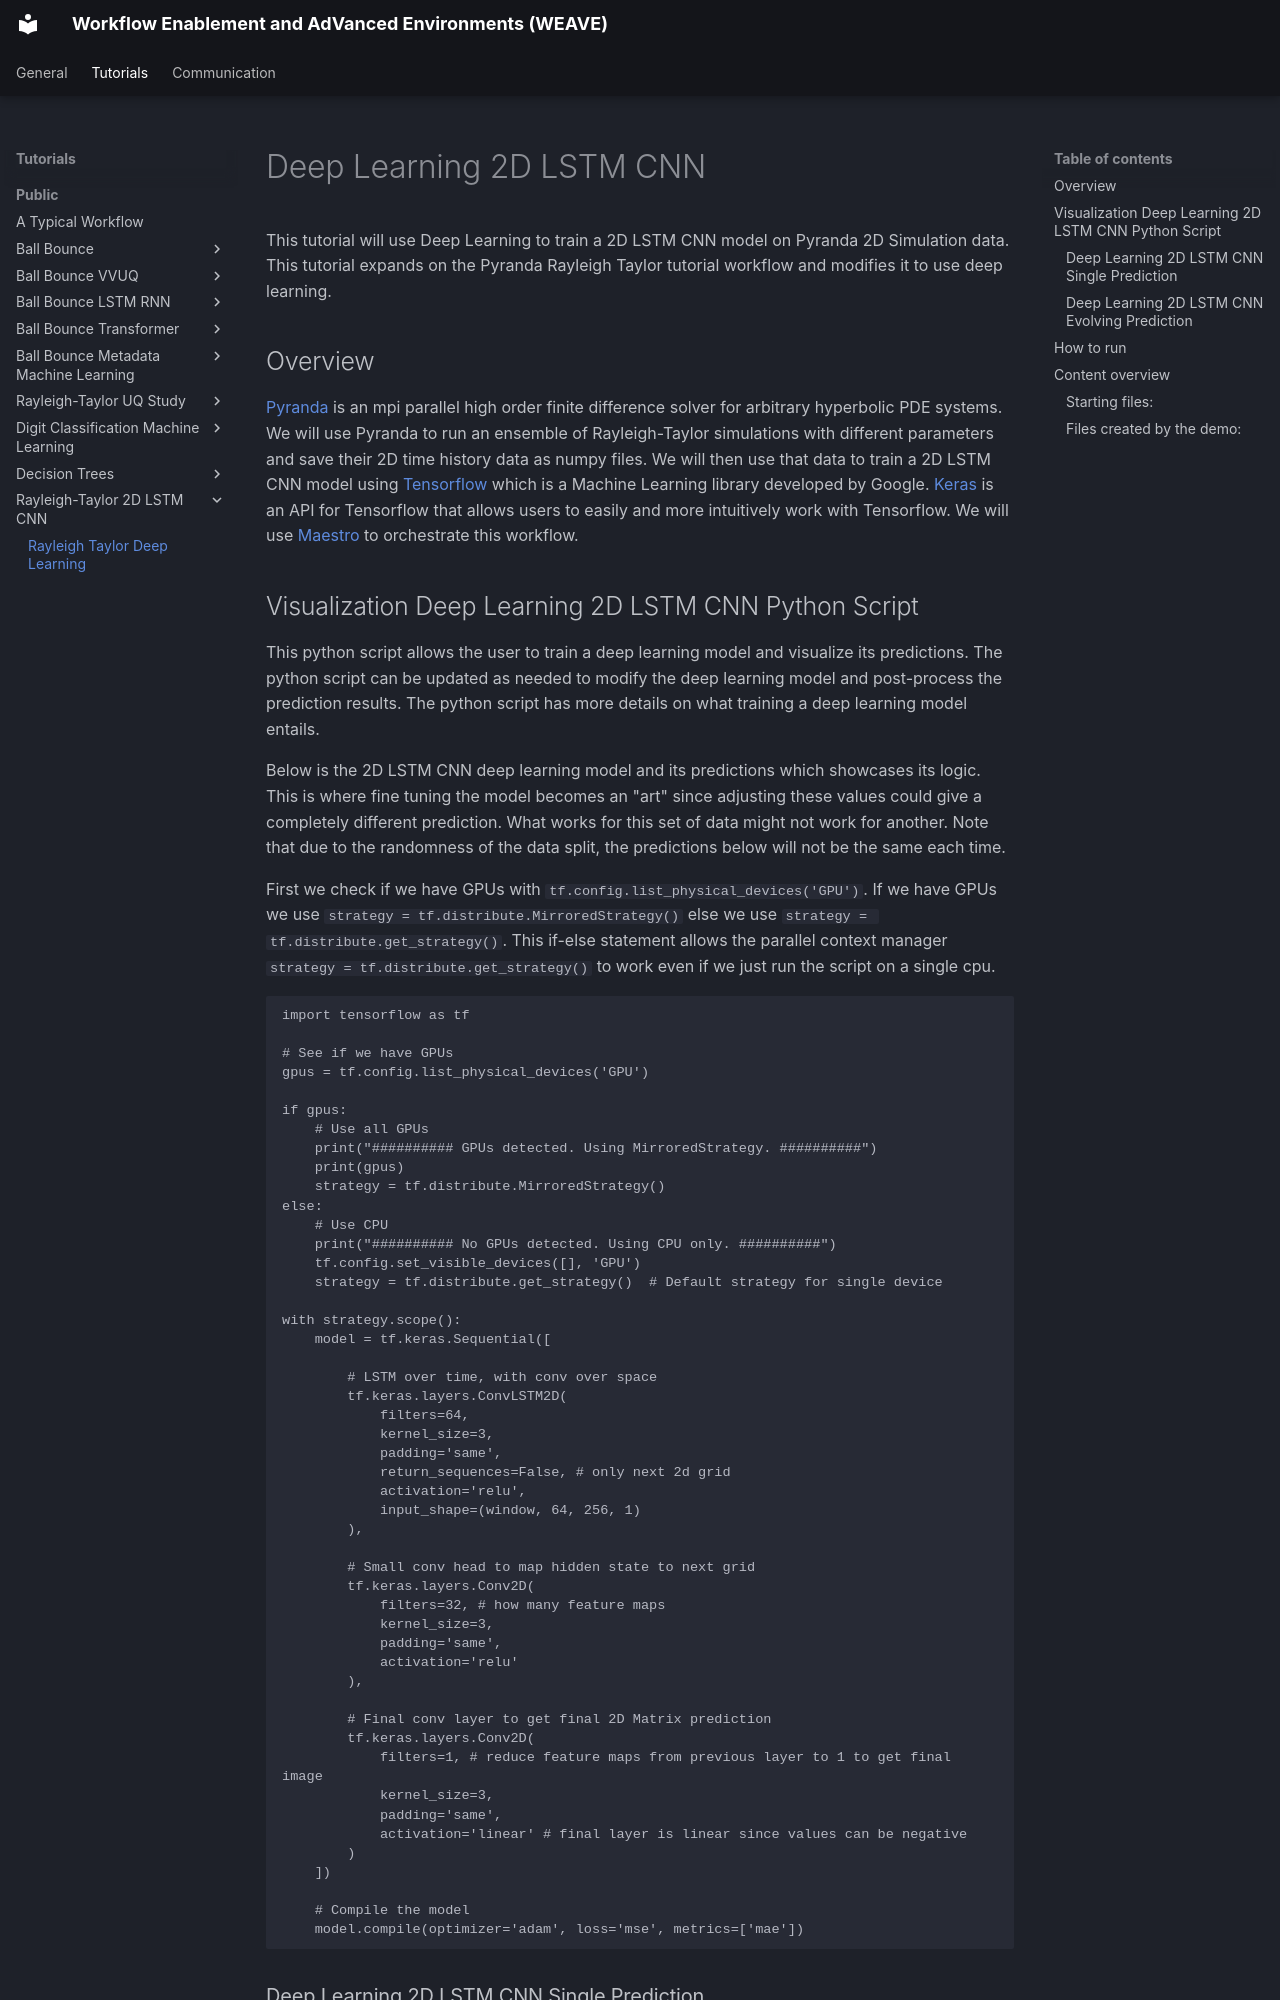

repository: LLNL/weave_docs · page: tutorials/Public/pyranda_deep_learning/index.html · generator: mkdocs

# Deep Learning 2D LSTM CNN

This tutorial will use Deep Learning to train a 2D LSTM CNN model on Pyranda 2D Simulation data. This tutorial expands on the Pyranda Rayleigh Taylor tutorial workflow and modifies it to use deep learning.

## Overview

[Pyranda](https://github.com/LLNL/pyranda) is an mpi parallel high order finite difference solver for arbitrary hyperbolic PDE systems. We will use Pyranda to run an ensemble of Rayleigh-Taylor simulations with different parameters and save their 2D time history data as numpy files. We will then use that data to train a 2D LSTM CNN model using [Tensorflow](https://www.tensorflow.org/) which is a Machine Learning library developed by Google. [Keras](https://keras.io/) is an API for Tensorflow that allows users to easily and more intuitively work with Tensorflow. We will use [Maestro](https://maestrowf.readthedocs.io/en/latest/) to orchestrate this workflow.
